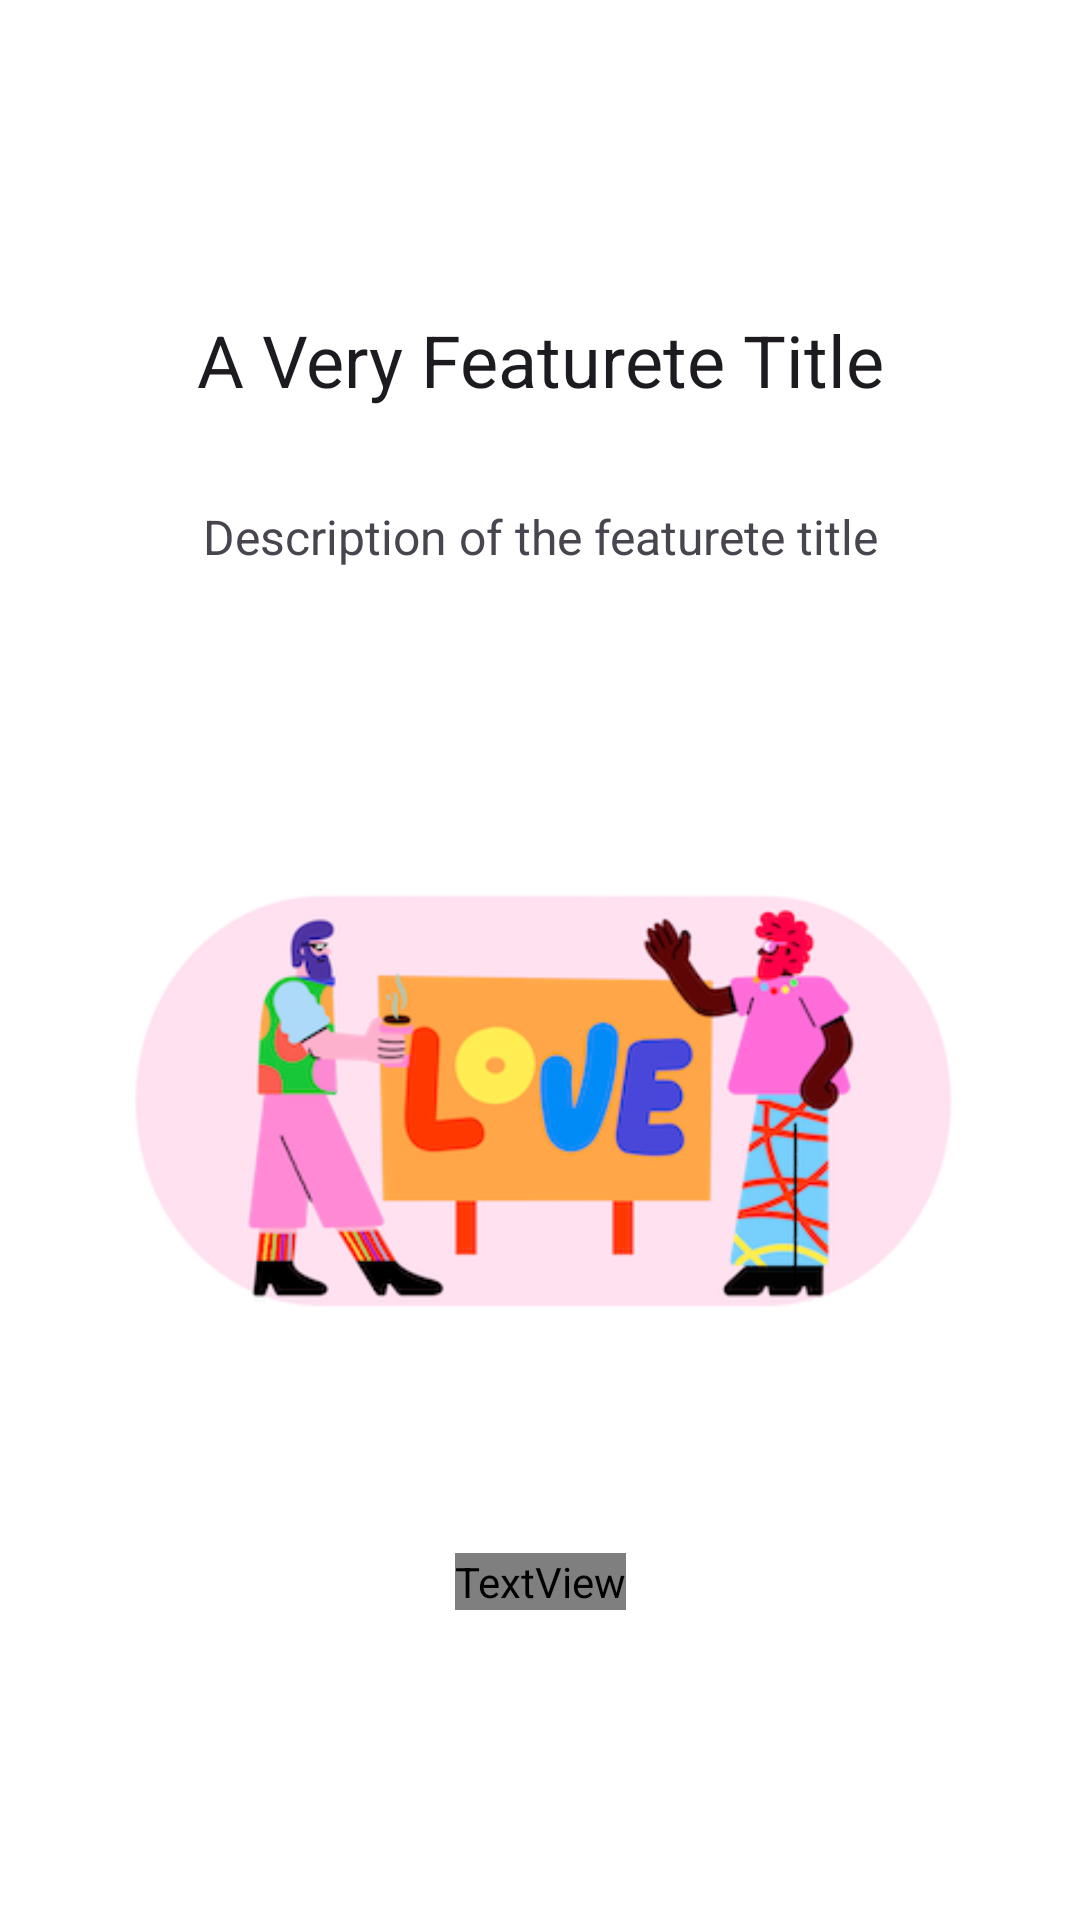

Here is an Android app screen rendered from its layout file. Give the layout XML and the strings, colors and styles it references.
<!-- AndroidManifest.xml: application theme Theme.IntelliquestKotlin -->
<!-- res/layout/layout_viewpager_intro.xml -->
<?xml version="1.0" encoding="utf-8"?>
<androidx.constraintlayout.widget.ConstraintLayout xmlns:android="http://schemas.android.com/apk/res/android"
    xmlns:app="http://schemas.android.com/apk/res-auto"
    xmlns:tools="http://schemas.android.com/tools"
    android:layout_width="match_parent"
    android:layout_height="match_parent">

    <TextView
        android:id="@+id/pagerTitle"
        android:layout_width="0dp"
        android:layout_height="wrap_content"
        android:layout_marginStart="32dp"
        android:layout_marginEnd="32dp"
        android:text="A Very Featurete Title"
        android:textAlignment="center"
        android:textColor="?android:attr/textColorPrimary"
        android:textSize="24sp"
        app:layout_constraintBottom_toTopOf="@+id/pagerDescription"
        app:layout_constraintEnd_toEndOf="parent"
        app:layout_constraintHorizontal_bias="0.5"
        app:layout_constraintStart_toStartOf="parent"
        app:layout_constraintTop_toTopOf="parent"
        app:layout_constraintVertical_chainStyle="packed" />

    <TextView
        android:id="@+id/pagerDescription"
        android:layout_width="0dp"
        android:layout_height="wrap_content"
        android:layout_marginTop="32dp"
        android:text="Description of the featurete title"
        android:textAlignment="center"
        android:textColor="?android:attr/textColorSecondary"
        android:textSize="16sp"
        app:layout_constraintBottom_toTopOf="@+id/pagerCover"
        app:layout_constraintEnd_toEndOf="@+id/pagerTitle"
        app:layout_constraintHorizontal_bias="0.5"
        app:layout_constraintStart_toStartOf="@+id/pagerTitle"
        app:layout_constraintTop_toBottomOf="@+id/pagerTitle" />

    <ImageView
        android:id="@+id/pagerCover"
        android:layout_width="300dp"
        android:layout_height="200dp"
        android:layout_marginTop="64dp"
        app:layout_constraintBottom_toTopOf="@+id/textView"
        app:layout_constraintEnd_toEndOf="parent"
        app:layout_constraintHorizontal_bias="0.5"
        app:layout_constraintStart_toStartOf="parent"
        app:layout_constraintTop_toBottomOf="@+id/pagerDescription"
        app:srcCompat="@drawable/viewpager_love" />

    <TextView
        android:id="@+id/textView"
        android:layout_width="wrap_content"
        android:layout_height="wrap_content"
        android:layout_marginTop="64dp"
        android:text="Made with love by Ritchie"
        android:textColor="?attr/colorPrimary"
        android:textStyle="bold"
        app:layout_constraintBottom_toBottomOf="parent"
        app:layout_constraintEnd_toEndOf="parent"
        app:layout_constraintHorizontal_bias="0.5"
        app:layout_constraintStart_toStartOf="parent"
        app:layout_constraintTop_toBottomOf="@+id/pagerCover"
        app:layout_constraintVertical_bias="0.0" />

</androidx.constraintlayout.widget.ConstraintLayout>
<!-- resources referenced by this layout -->
<resources>
  <!-- drawable viewpager_love: png bitmap (drawable-nodpi, 55651 bytes) -->
  <style name="Theme.IntelliquestKotlin" parent="Base.Theme.IntelliquestKotlin" />
  <style name="Base.Theme.IntelliquestKotlin" parent="Theme.Material3.DayNight.NoActionBar">
          <item name="colorPrimary">@color/md_theme_light_primary</item>
          <item name="colorOnPrimary">@color/md_theme_light_onPrimary</item>
          <item name="colorPrimaryContainer">@color/md_theme_light_primaryContainer</item>
          <item name="colorOnPrimaryContainer">@color/md_theme_light_onPrimaryContainer</item>
          <item name="colorSecondary">@color/md_theme_light_secondary</item>
          <item name="colorOnSecondary">@color/md_theme_light_onSecondary</item>
          <item name="colorSecondaryContainer">@color/md_theme_light_secondaryContainer</item>
          <item name="colorOnSecondaryContainer">@color/md_theme_light_onSecondaryContainer</item>
          <item name="colorTertiary">@color/md_theme_light_tertiary</item>
          <item name="colorOnTertiary">@color/md_theme_light_onTertiary</item>
          <item name="colorTertiaryContainer">@color/md_theme_light_tertiaryContainer</item>
          <item name="colorOnTertiaryContainer">@color/md_theme_light_onTertiaryContainer</item>
          <item name="colorError">@color/md_theme_light_error</item>
          <item name="colorOnError">@color/md_theme_light_onError</item>
          <item name="colorErrorContainer">@color/md_theme_light_errorContainer</item>
          <item name="colorOnErrorContainer">@color/md_theme_light_onErrorContainer</item>
          <item name="colorOutline">@color/md_theme_light_outline</item>
          <item name="android:colorBackground">@color/md_theme_light_background</item>
          <item name="colorOnBackground">@color/md_theme_light_onBackground</item>
          <item name="colorSurface">@color/md_theme_light_surface</item>
          <item name="colorOnSurface">@color/md_theme_light_onSurface</item>
          <item name="colorSurfaceVariant">@color/md_theme_light_surfaceVariant</item>
          <item name="colorOnSurfaceVariant">@color/md_theme_light_onSurfaceVariant</item>
          <item name="colorSurfaceInverse">@color/md_theme_light_inverseSurface</item>
          <item name="colorOnSurfaceInverse">@color/md_theme_light_inverseOnSurface</item>
          <item name="colorPrimaryInverse">@color/md_theme_light_inversePrimary</item>
      </style>
</resources>
